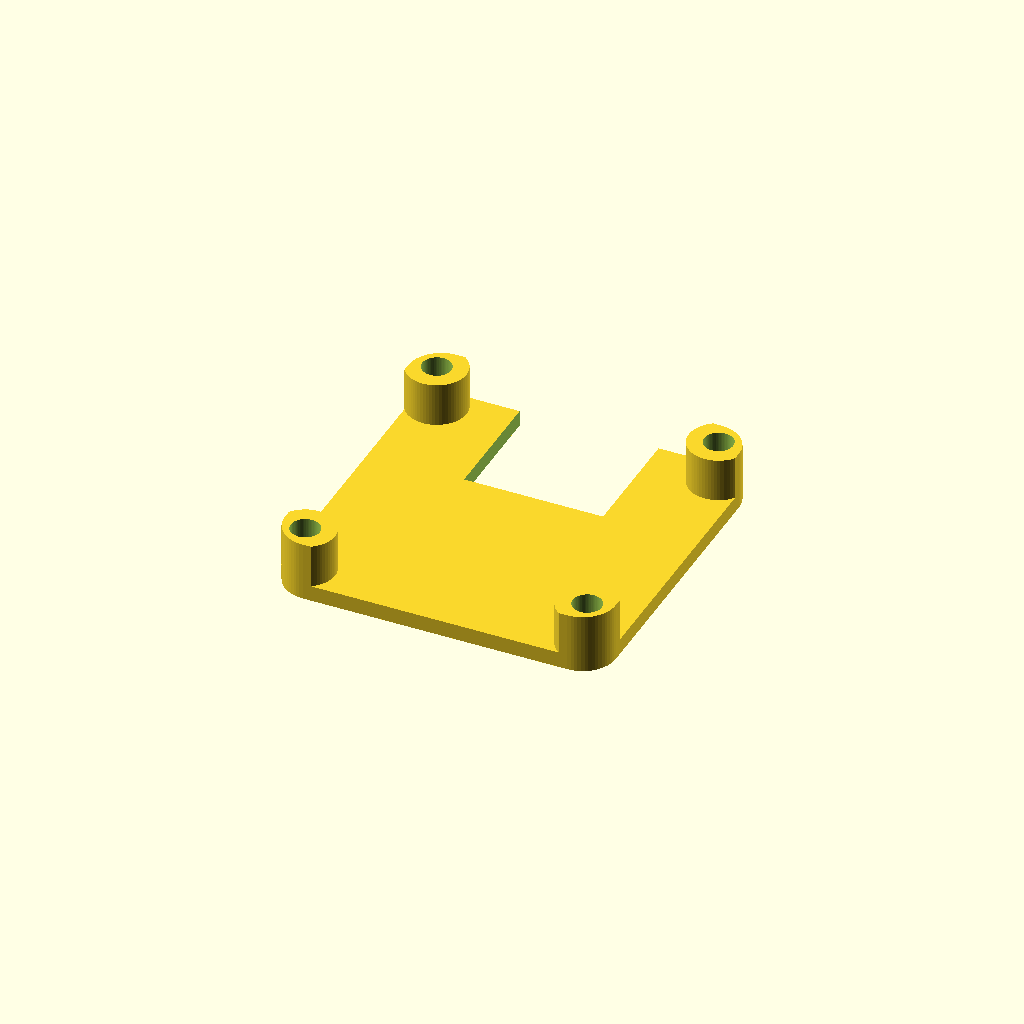
Cell 1 — every parameter at its default value.
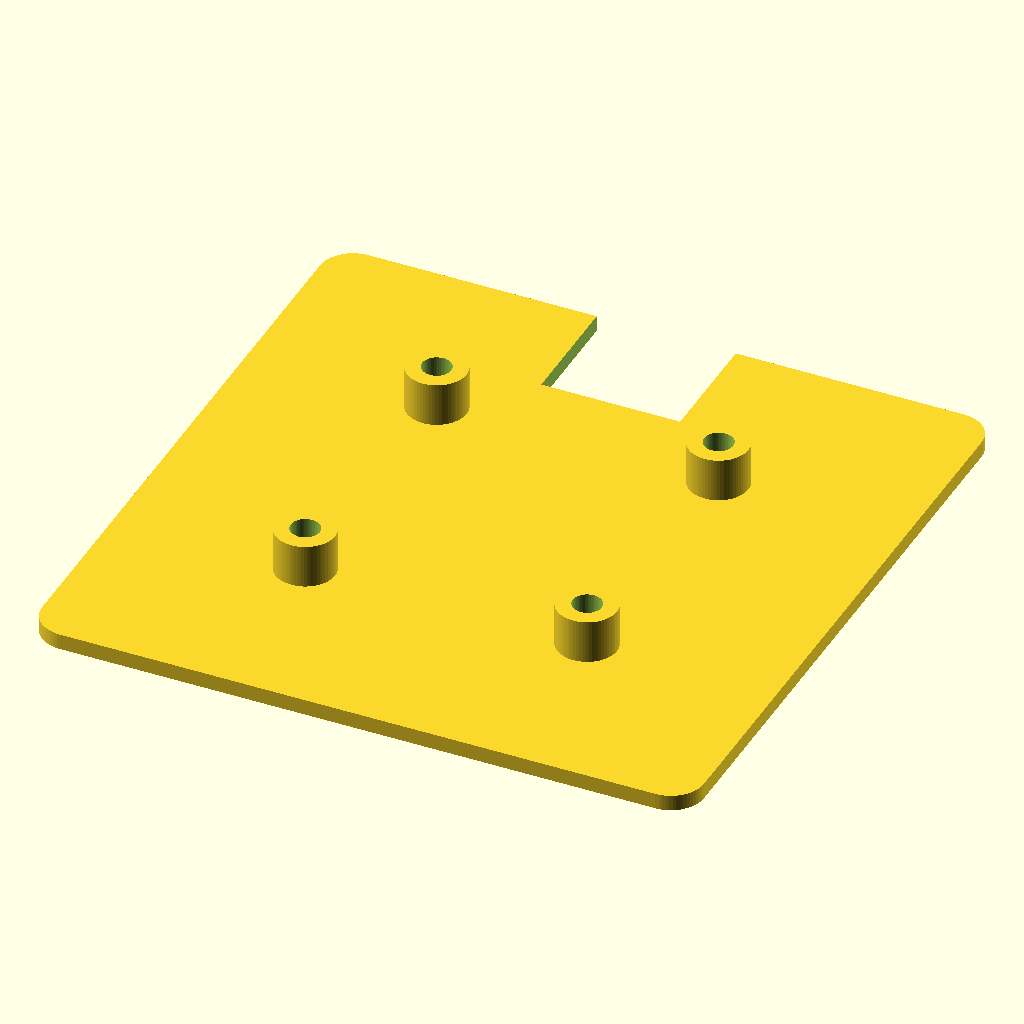
Cell 2: the same model with base_size = 50.
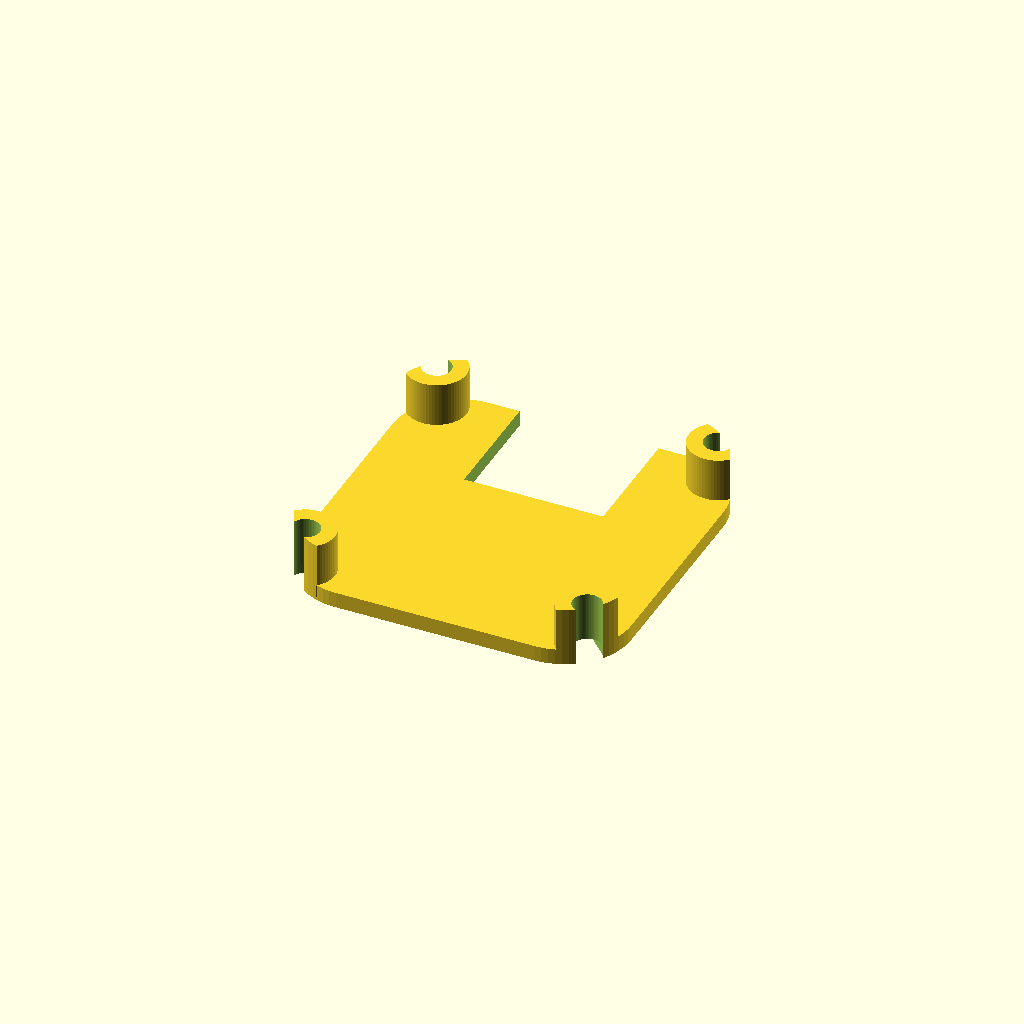
Cell 3: the same model with base_corner_radius = 5.
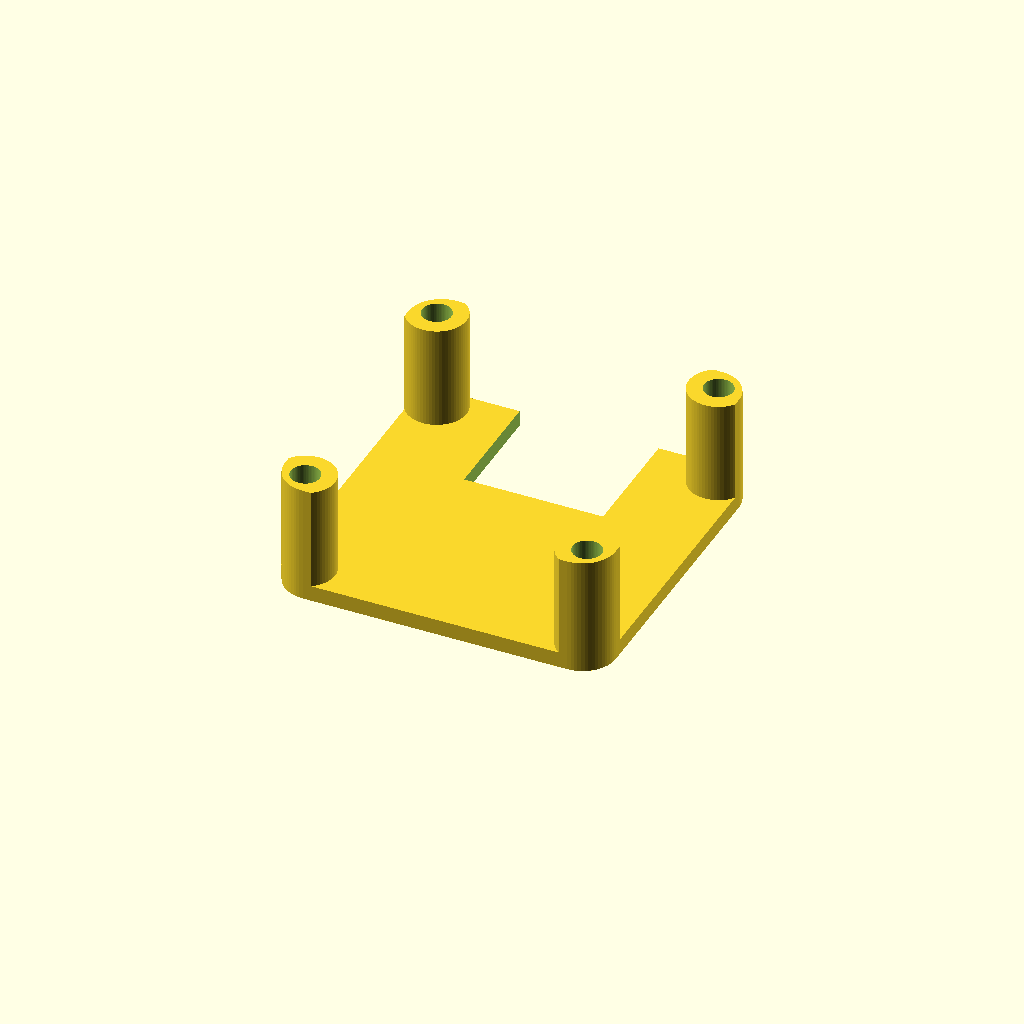
Cell 4 — base_height set to 9, the other parameters unchanged.
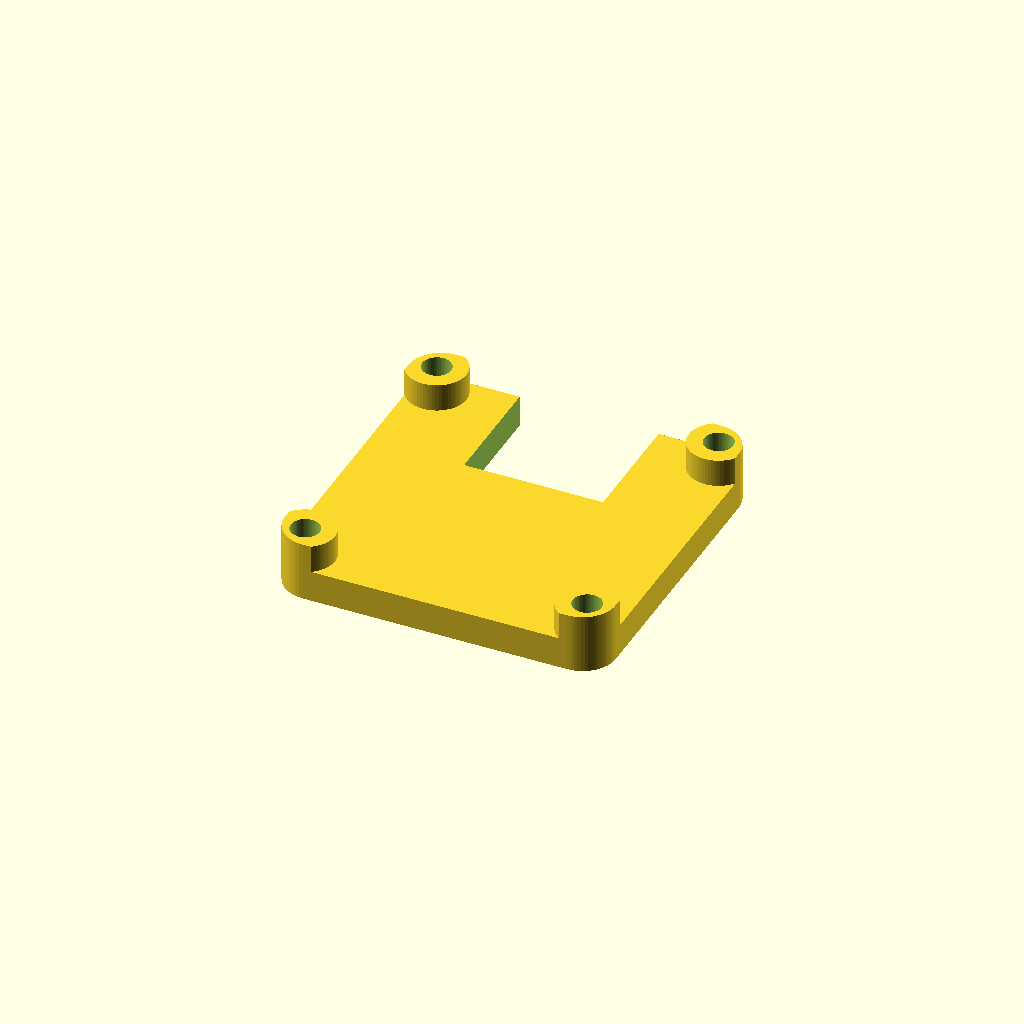
Cell 5: floor_thickness = 2.4 (everything else at default).
All cells are drawn from one camera (rotation 55°, 0°, 25°, orthographic, colour scheme Cornfield), so only the parameter changes between them.
Source of the model, hardware/3d_models/camera_base.scad:
// Copyright (C) 2026 Arun Venkataswamy
//
// This file is part of Starlock.
//
// Starlock is free software: you can redistribute it and/or modify it
// under the terms of the GNU General Public License as published by
// the Free Software Foundation, either version 3 of the License, or
// (at your option) any later version.
//
// Starlock is distributed in the hope that it will be useful, but
// WITHOUT ANY WARRANTY; without even the implied warranty of
// MERCHANTABILITY or FITNESS FOR A PARTICULAR PURPOSE. See the GNU
// General Public License for more details.
//
// You should have received a copy of the GNU General Public License
// along with Starlock. If not, see <https://www.gnu.org/licenses/>.

// ============================================================
// Starlock Camera Base — replacement for the module's white base
// ============================================================
//
// Spare part for the 25 mm USB camera module (e.g. Waveshare OV9281):
// replaces the white plastic base that ships screwed under the PCB.
// Same 25 × 25 × 4.5 mm envelope, so the camera sits at the same
// height in the housing's PCB pocket.
//
// The PCB rests on four corner legs, each confined to the bare area
// around a mounting hole, leaving the underside components clear.
// Instead of tiny screws, the PCB is fixed with hot glue: a channel
// runs from each PCB hole down through its leg and the floor into a
// recess on the underside that points toward the center. The glue
// sets as a hooked plug through PCB, leg and floor, so it holds
// mechanically even though hot glue bonds poorly to printed plastic.
// It releases with gentle heat or isopropyl alcohol if the camera
// ever has to come out.
//
// ASSEMBLY:
//   1. Put the base on baking paper, PCB on top, holes aligned.
//   2. Inject hot glue into each PCB hole until it fills the channel
//      and leaves a small head on top of the PCB.
//   3. Let it cool, peel off the paper, trim any glue proud of the
//      underside so the base sits flat.
//
// PRINTING:
//   Floor down, no supports. PETG preferred; with PLA use a
//   low-temperature glue gun so the thin legs don't soften.


// ============================================================
// DIMENSIONS — all values in millimeters
// ============================================================

/* Resolution */
$fn = 64;

/* Outline */
base_size             = 25;      // square, matches the PCB
base_corner_radius    = 2.5;     // outline corner rounding
base_height           = 4.5;     // total height, floor to PCB underside
floor_thickness       = 1.2;     // leaves base_height - floor_thickness clear under the PCB

/* Legs — one per PCB mounting hole */
hole_spacing          = 21.3;    // PCB mounting hole centers (square pattern)
leg_dia               = 4.5;     // component-free area around each hole (PCB underside)

/* Hot-glue anchor */
glue_channel_dia      = 2.2;     // through each leg and the floor, under the PCB hole
glue_foot_width       = 2.2;     // recess on the underside, from the channel toward center
glue_foot_length      = 4;       // measured from the channel center
glue_foot_depth       = 0.8;     // into the floor from the underside

/* USB-C cutout — socket on the PCB underside, centered on the +Y edge */
usb_cutout_width      = 10.5;    // USB-C receptacle ≈ 8.9 mm + clearance
usb_cutout_depth      = 9;       // socket extends 8.5 mm in from the edge + 0.5


// ============================================================
// DERIVED VALUES
// ============================================================

hole_offset      = hole_spacing / 2;                          // 10.65
edge_wall        = base_size / 2 - hole_offset - glue_channel_dia / 2;
leg_height       = base_height - floor_thickness;             // 3.3

assert(edge_wall >= 0.6,
       "glue channel leaves less than 0.6 mm wall to the outer edge");
assert(glue_foot_depth < floor_thickness - 0.2,
       "glue foot recess leaves less than 0.2 mm of floor above it");
assert(usb_cutout_width / 2 < hole_offset - leg_dia / 2,
       "USB cutout would cut into the +Y legs");


// ============================================================
// MODULES
// ============================================================

module _outline(h) {
    r = base_corner_radius;
    hull()
        for (x = [-1, 1] * (base_size / 2 - r))
        for (y = [-1, 1] * (base_size / 2 - r))
            translate([x, y, 0])
                cylinder(r = r, h = h);
}

module _at_holes() {
    for (x = [-1, 1] * hole_offset)
    for (y = [-1, 1] * hole_offset)
        translate([x, y, 0])
            children();
}

module camera_base() {
    difference() {
        union() {
            _outline(floor_thickness);

            // Legs — the clear circle around each hole, trimmed to the outline
            intersection() {
                _outline(base_height);
                _at_holes()
                    cylinder(d = leg_dia, h = base_height);
            }
        }

        // Glue channel — through leg and floor
        _at_holes()
            translate([0, 0, -1])
                cylinder(d = glue_channel_dia, h = base_height + 2);

        // Glue foot — underside recess from the channel toward the center,
        // hooks the glue plug under the floor
        for (sx = [-1, 1], sy = [-1, 1])
            translate([sx * hole_offset, sy * hole_offset, -1])
                rotate([0, 0, atan2(-sy, -sx)])
                    hull() {
                        cylinder(d = glue_foot_width, h = glue_foot_depth + 1);
                        translate([glue_foot_length - glue_foot_width / 2, 0, 0])
                            cylinder(d = glue_foot_width, h = glue_foot_depth + 1);
                    }

        // USB-C cutout — full height, centered on the +Y edge
        translate([-usb_cutout_width / 2, base_size / 2 - usb_cutout_depth, -1])
            cube([usb_cutout_width, usb_cutout_depth + 1, base_height + 2]);
    }
}


// ============================================================
// RENDER
// ============================================================

camera_base();
Customizer parameters (derived from the source; name, type, default, range or options):
base_size: number, default 25
base_corner_radius: number, default 2.5
base_height: number, default 4.5
floor_thickness: number, default 1.2
hole_spacing: number, default 21.3
leg_dia: number, default 4.5
glue_channel_dia: number, default 2.2
glue_foot_width: number, default 2.2
glue_foot_length: number, default 4
glue_foot_depth: number, default 0.8
usb_cutout_width: number, default 10.5
usb_cutout_depth: number, default 9
